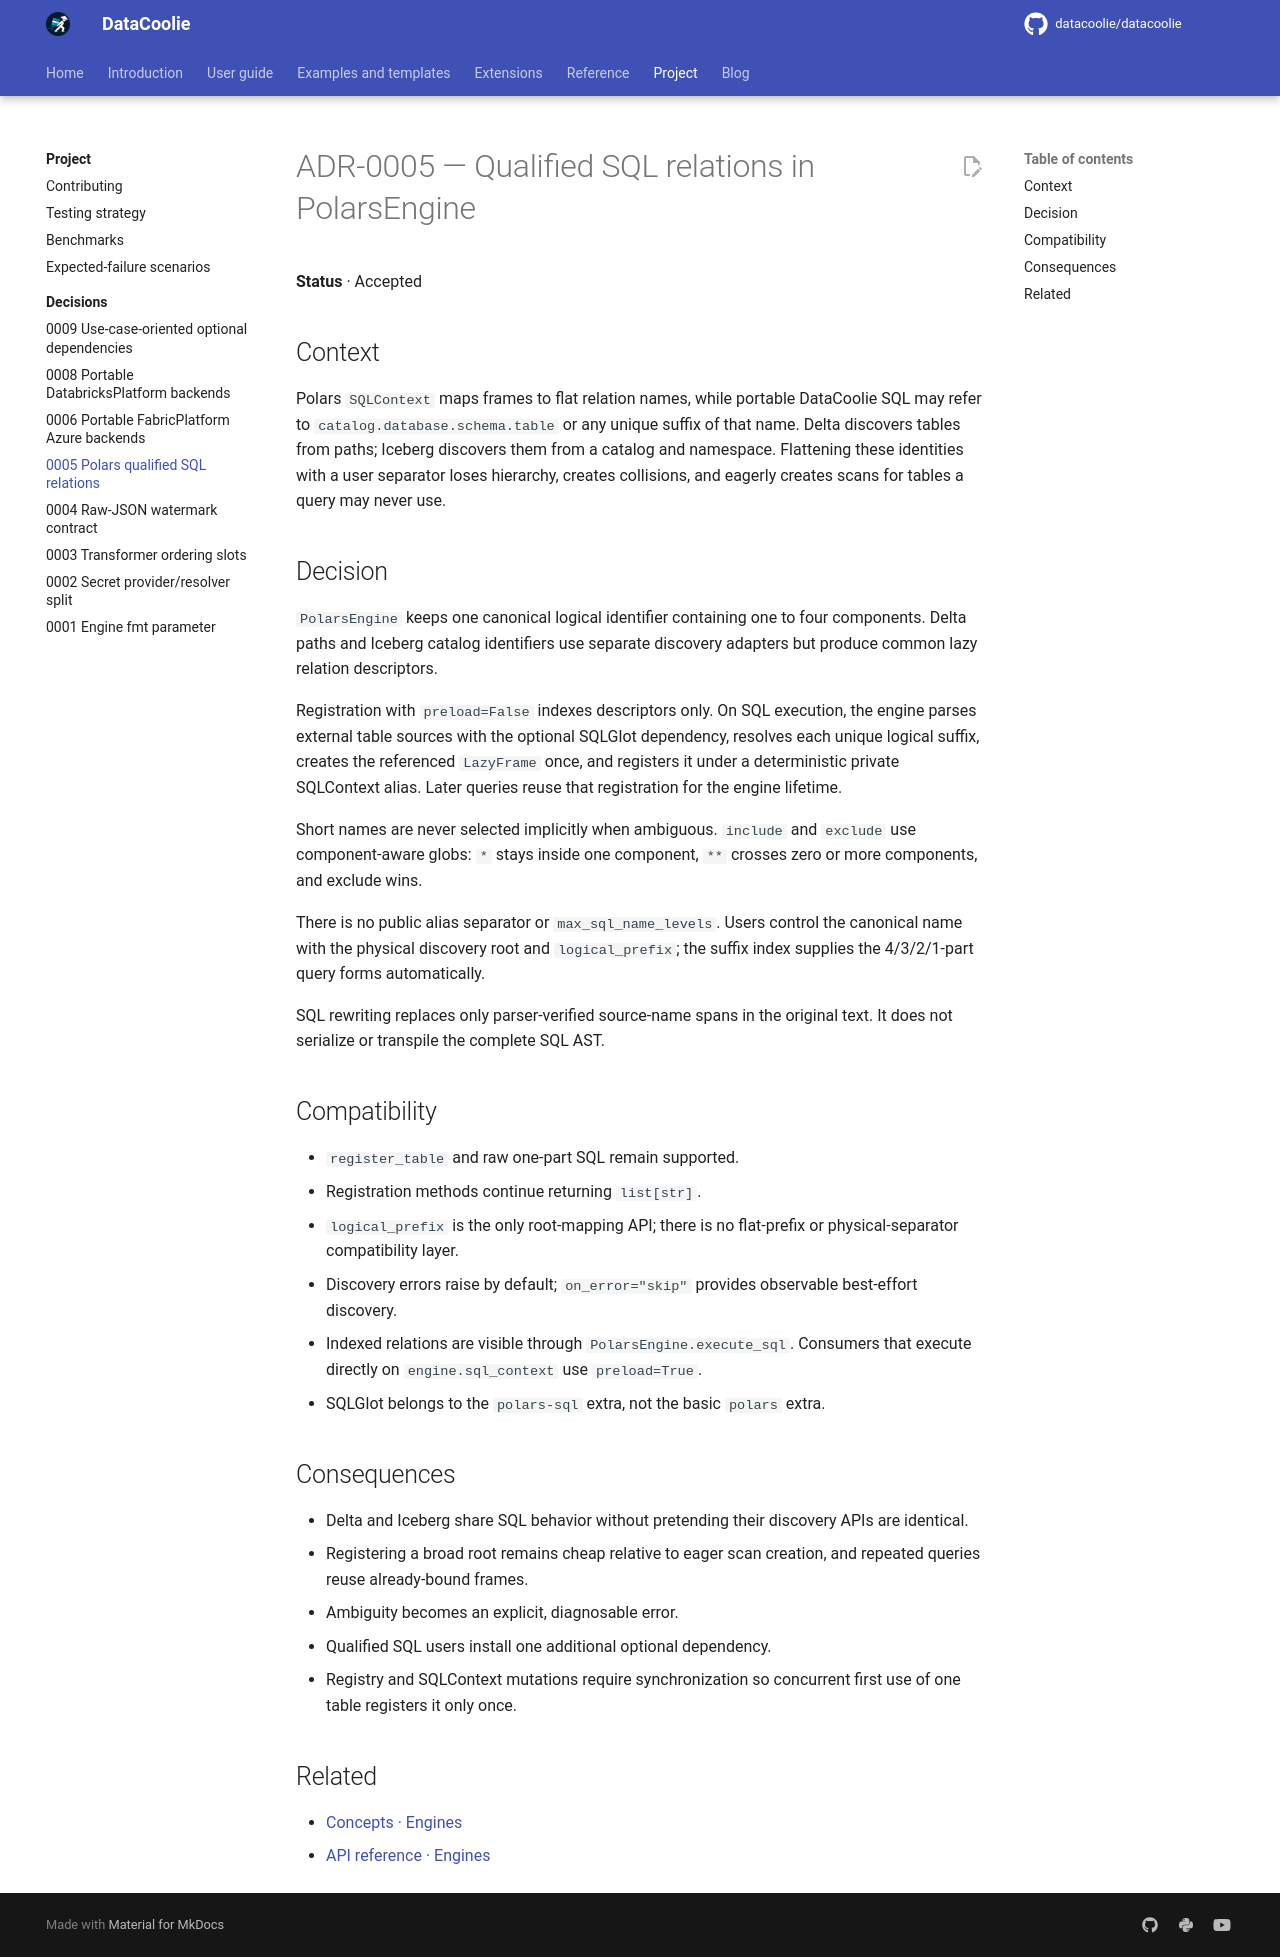

repository: datacoolie/datacoolie · page: project/decisions/0005-polars-qualified-sql-relations/index.html · generator: mkdocs

---
title: ADR-0005 — Qualified SQL relations in PolarsEngine | DataCoolie
description: How Delta paths and Iceberg catalog identifiers map to portable 1-4 part SQL table names without eagerly registering every table.
---

# ADR-0005 — Qualified SQL relations in PolarsEngine

**Status** · Accepted

## Context

Polars `SQLContext` maps frames to flat relation names, while portable
DataCoolie SQL may refer to `catalog.database.schema.table` or any unique
suffix of that name. Delta discovers tables from paths; Iceberg discovers
them from a catalog and namespace. Flattening these identities with a user
separator loses hierarchy, creates collisions, and eagerly creates scans for
tables a query may never use.

## Decision

`PolarsEngine` keeps one canonical logical identifier containing one to four
components. Delta paths and Iceberg catalog identifiers use separate discovery
adapters but produce common lazy relation descriptors.

Registration with `preload=False` indexes descriptors only. On SQL execution,
the engine parses external table sources with the optional SQLGlot dependency,
resolves each unique logical suffix, creates the referenced `LazyFrame` once,
and registers it under a deterministic private SQLContext alias. Later queries
reuse that registration for the engine lifetime.

Short names are never selected implicitly when ambiguous. `include` and
`exclude` use component-aware globs: `*` stays inside one component, `**`
crosses zero or more components, and exclude wins.

There is no public alias separator or `max_sql_name_levels`. Users control the
canonical name with the physical discovery root and `logical_prefix`; the
suffix index supplies the 4/3/2/1-part query forms automatically.

SQL rewriting replaces only parser-verified source-name spans in the original
text. It does not serialize or transpile the complete SQL AST.

## Compatibility

- `register_table` and raw one-part SQL remain supported.
- Registration methods continue returning `list[str]`.
- `logical_prefix` is the only root-mapping API; there is no flat-prefix or
  physical-separator compatibility layer.
- Discovery errors raise by default; `on_error="skip"` provides observable
  best-effort discovery.
- Indexed relations are visible through `PolarsEngine.execute_sql`. Consumers
  that execute directly on `engine.sql_context` use `preload=True`.
- SQLGlot belongs to the `polars-sql` extra, not the basic `polars` extra.

## Consequences

- Delta and Iceberg share SQL behavior without pretending their discovery APIs
  are identical.
- Registering a broad root remains cheap relative to eager scan creation, and
  repeated queries reuse already-bound frames.
- Ambiguity becomes an explicit, diagnosable error.
- Qualified SQL users install one additional optional dependency.
- Registry and SQLContext mutations require synchronization so concurrent
  first use of one table registers it only once.

## Related

- [Concepts · Engines](../../reference/concepts/engines.md)
- [API reference · Engines](../../reference/api/engines.md)
